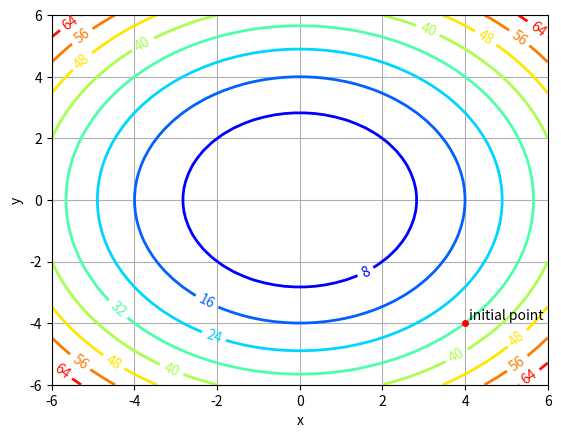
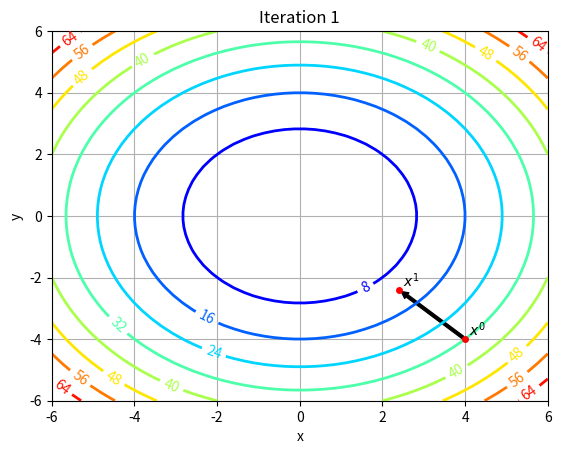
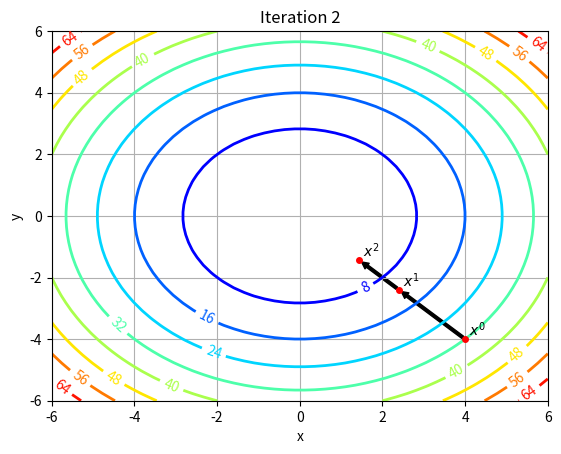
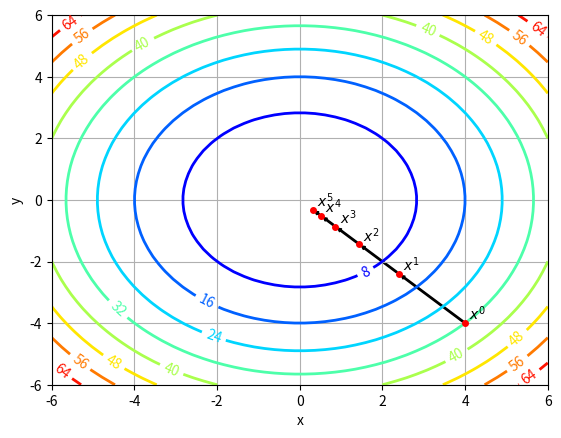
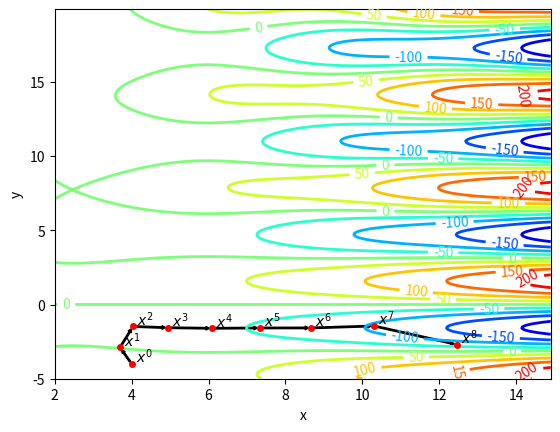
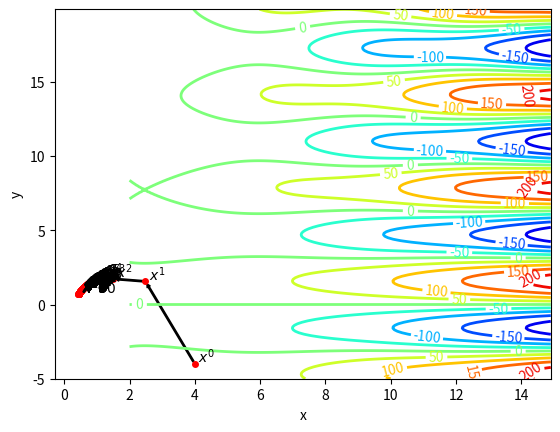

Write the Python code that produced these figures, in order.
# import packages
import matplotlib.pyplot as plt
import numpy as np
from matplotlib.patches import FancyArrowPatch

# define parameters in the gradient method
def func1(x):
    return x[0] * x[0] + x[1] * x[1]


def grad_func1(x):
    return np.array([2 * x[0], 2 * x[1]])


# stepsize
alpha = 0.2
# initial point
x0 = np.array([4, -4])

# plot the contour
x = np.linspace(-6, 6, 50)
y = np.linspace(-6, 6, 50)

X, Y = np.meshgrid(x, y)
Z = X * X + Y * Y
CS = plt.contour(X, Y, Z, 10, cmap="jet", linewidths=2)
plt.clabel(CS, inline=1, fontsize=10)
# plot the initial point
plt.plot(x0[0], x0[1], "or", markersize=4)
plt.text(x0[0] + 0.1, x0[1] + 0.1, "initial point")
plt.xlabel("x")
plt.ylabel("y")
plt.grid()
plt.show()

# first iteration
grad_x0 = grad_func1(x0)
x1 = x0 - alpha * grad_x0
# plot arrow
arrow = FancyArrowPatch(
    (x0[0], x0[1]), (x1[0], x1[1]), arrowstyle="simple", color="k", mutation_scale=10
)
fig, ax = plt.subplots(1, 1)
CS = ax.contour(X, Y, Z, 10, cmap="jet", linewidths=2)
ax.clabel(CS, inline=1, fontsize=10)
ax.add_patch(arrow)
# plot the initial point
ax.plot(x0[0], x0[1], "or", markersize=4)
ax.plot(x1[0], x1[1], "or", markersize=4)
ax.text(x0[0] + 0.1, x0[1] + 0.1, r"$x^0$")
ax.text(x1[0] + 0.1, x1[1] + 0.1, r"$x^1$")
ax.set_xlabel("x")
ax.set_ylabel("y")
ax.set_title("Iteration 1")
plt.grid()
plt.show()

# second iteration
grad_x1 = grad_func1(x1)
x2 = x1 - alpha * grad_x1
# plot arrow
arrow1 = FancyArrowPatch(
    (x0[0], x0[1]), (x1[0], x1[1]), arrowstyle="simple", color="k", mutation_scale=10
)
arrow2 = FancyArrowPatch(
    (x1[0], x1[1]), (x2[0], x2[1]), arrowstyle="simple", color="k", mutation_scale=10
)
fig, ax = plt.subplots(1, 1)
CS = ax.contour(X, Y, Z, 10, cmap="jet", linewidths=2)
ax.clabel(CS, inline=1, fontsize=10)
ax.add_patch(arrow1)
ax.add_patch(arrow2)
# plot the initial point
ax.plot(x0[0], x0[1], "or", markersize=4)
ax.plot(x1[0], x1[1], "or", markersize=4)
ax.plot(x2[0], x2[1], "or", markersize=4)
ax.text(x0[0] + 0.1, x0[1] + 0.1, r"$x^0$")
ax.text(x1[0] + 0.1, x1[1] + 0.1, r"$x^1$")
ax.text(x2[0] + 0.1, x2[1] + 0.1, r"$x^2$")
ax.set_xlabel("x")
ax.set_ylabel("y")
ax.set_title("Iteration 2")
plt.grid()
plt.show()

# Next, let us plot the progress of gradient method iteratively
fig, ax = plt.subplots(1, 1)
CS = ax.contour(X, Y, Z, 10, cmap="jet", linewidths=2)
ax.clabel(CS, inline=1, fontsize=10)

# max number of iterations
max_iterations = 5
# initialize current x
cur_x = x0
ax.text(cur_x[0] + 0.1, cur_x[1] + 0.1, r"$x^0$")
ax.plot(cur_x[0], cur_x[1], "or", markersize=4)
for i in range(max_iterations):
    cur_grad = grad_func1(cur_x)
    next_x = cur_x - alpha * cur_grad
    arrow = FancyArrowPatch(
        (cur_x[0], cur_x[1]),
        (next_x[0], next_x[1]),
        arrowstyle="simple",
        color="k",
        mutation_scale=5,
    )
    ax.add_patch(arrow)
    ax.plot(next_x[0], next_x[1], "or", markersize=4)
    ax.text(next_x[0] + 0.1, next_x[1] + 0.1, r"$x^{}$".format(i + 1))
    # update
    cur_x = next_x
ax.set_xlabel("x")
ax.set_ylabel("y")
plt.grid()
plt.show()

# define parameters in the gradient method
def func2(x):
    return (x[0] ** 2 * np.sin(x[0])) + (x[1] * np.cos(x[1]))


def grad_func2(x):
    return np.array(
        [
            (2 * x[0] * np.sin(x[1])) - (x[1] * np.sin(x[0])),
            ((x[0] ** 2) * np.cos(x[1])) + (np.cos(x[0])),
        ]
    )


# stepsize
alpha = 0.2
# initial point
x0 = np.array([4, -4])

# Next, let us plot the progress of gradient method
x = np.arange(2, 15, 0.1)
y = np.arange(-5, 20, 0.1)

X, Y = np.meshgrid(x, y)
Z = X * X * np.sin(Y) + Y * np.cos(X)

fig, ax = plt.subplots(1, 1)
CS = ax.contour(X, Y, Z, 10, cmap="jet", linewidths=2)
ax.clabel(CS, inline=1, fontsize=10)

# max number of iterations
max_iterations = 8
# reset the stepszie alpha
alpha = 0.1
# initialize current x
cur_x = x0
ax.text(cur_x[0] + 0.1, cur_x[1] + 0.1, r"$x^0$")
ax.plot(cur_x[0], cur_x[1], "or", markersize=4)
for i in range(max_iterations):
    cur_grad = grad_func2(cur_x)
    next_x = cur_x - alpha * cur_grad
    arrow = FancyArrowPatch(
        (cur_x[0], cur_x[1]),
        (next_x[0], next_x[1]),
        arrowstyle="simple",
        color="k",
        mutation_scale=5,
    )
    ax.add_patch(arrow)
    ax.plot(next_x[0], next_x[1], "or", markersize=4)
    ax.text(next_x[0] + 0.1, next_x[1] + 0.1, r"$x^{}$".format(i + 1))
    # update
    cur_x = next_x
ax.set_xlabel("x")
ax.set_ylabel("y")
plt.show()

# Next, let us plot the progress of gradient method
x = np.arange(2, 15, 0.1)
y = np.arange(-5, 20, 0.1)

X, Y = np.meshgrid(x, y)
Z = X * X * np.sin(Y) + Y * np.cos(X)

fig, ax = plt.subplots(1, 1)
CS = ax.contour(X, Y, Z, 10, cmap="jet", linewidths=2)
ax.clabel(CS, inline=1, fontsize=10)

# max number of iterations
max_iterations = 100
# reset the stepszie alpha
alpha = 0.5
# initialize current x
cur_x = x0
ax.text(cur_x[0] + 0.1, cur_x[1] + 0.1, r"$x^0$")
ax.plot(cur_x[0], cur_x[1], "or", markersize=4)
for i in range(max_iterations):
    cur_grad = grad_func2(cur_x)
    next_x = cur_x - alpha * cur_grad/(1+i)
    arrow = FancyArrowPatch(
        (cur_x[0], cur_x[1]),
        (next_x[0], next_x[1]),
        arrowstyle="simple",
        color="k",
        mutation_scale=5,
    )
    ax.add_patch(arrow)
    ax.plot(next_x[0], next_x[1], "or", markersize=4)
    ax.text(next_x[0] + 0.1, next_x[1] + 0.1, r"$x^{}$".format(i + 1))
    # update
    cur_x = next_x
ax.set_xlabel("x")
ax.set_ylabel("y")
plt.show()

